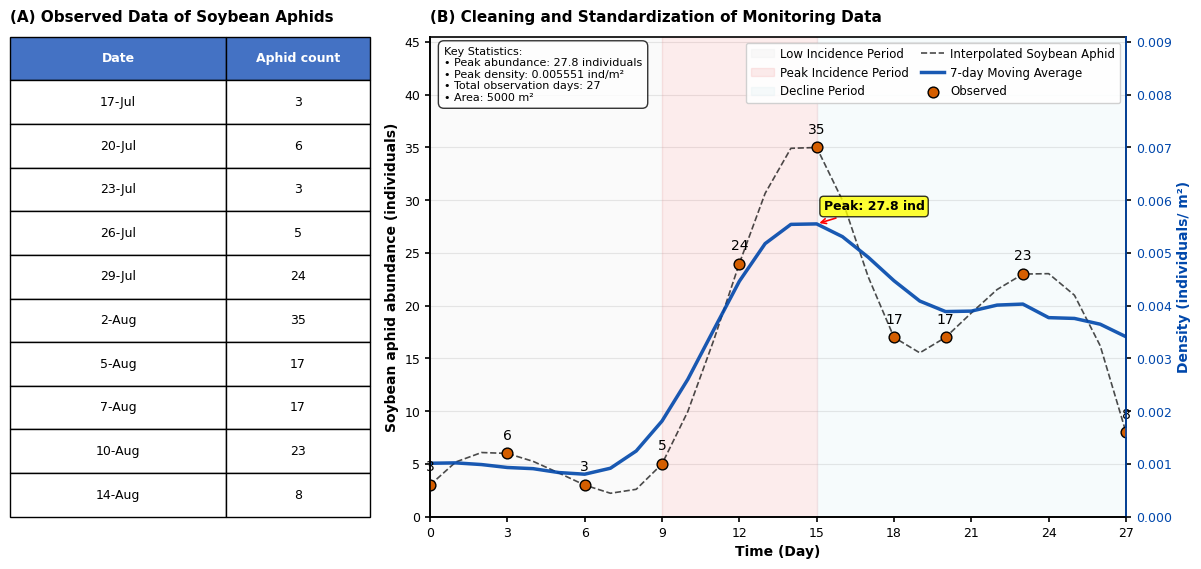

This figure's Python source:
import numpy as np
import matplotlib.pyplot as plt
import pandas as pd
from scipy import interpolate

# ===================== 数据 =====================
obs_dates_str = [
    '17-Jul', '20-Jul', '23-Jul', '26-Jul', '29-Jul',
    '2-Aug', '5-Aug', '7-Aug', '10-Aug', '14-Aug'
]
obs_aphid_raw = np.array([3,6,3,5,24,35,17,17,23,8])
obs_rel_days = np.array([0,3,6,9,12,15,18,20,23,27])
full_rel_days = np.arange(0, 28)

# ===================== 插值 + 7天平均 =====================
interp_func = interpolate.CubicSpline(obs_rel_days, obs_aphid_raw)
full_aphid_interp = interp_func(full_rel_days)
full_aphid_interp[full_aphid_interp < 0] = 0

aphid_interp_series = pd.Series(full_aphid_interp)
aphid_ma7 = aphid_interp_series.rolling(
    window=7, center=True, min_periods=1
).mean()
full_aphid_ma7 = aphid_ma7.values
area = 5000

# ===================== 画图（核心：标题在外部上方+高度一致+图表丰富化）=====================
plt.rcParams.update({
    'font.family': 'Arial',
    'font.size': 9,
    'axes.linewidth': 1.2,
    'xtick.major.width': 1.2,
    'ytick.major.width': 1.2,
    'legend.frameon': True,
    'legend.fancybox': True,
    'legend.shadow': False,
    'legend.framealpha': 0.9
})

fig = plt.figure(figsize=(12, 6))  # 固定画布尺寸

# ------------------- 左：表格（标题在外部上方左上角）-------------------
# 轴位置：[左, 下, 宽, 高] → 顶部留空放标题（height=0.8，top=0.08+0.8=0.88）
ax_table = fig.add_axes([0.03, 0.08, 0.30, 0.80])
ax_table.axis('off')

# (A) 标题：在表格轴的外部上方左上角（基于画布坐标，精准对齐）
fig.text(
    0.03, 0.90,  # 画布坐标：x=0.03（和表格左边界对齐），y=0.90（表格顶部上方）
    '(A) Observed Data of Soybean Aphids',
    fontsize=11, fontweight='bold',
    va='bottom', ha='left'  # 底部对齐表格顶部，左对齐表格左边界
)

# 表格：填满轴区域，左上角对齐
table_data = [[d, str(v)] for d, v in zip(obs_dates_str, obs_aphid_raw)]
table = ax_table.table(
    cellText=table_data,
    colLabels=['Date', 'Aphid count'],
    cellLoc='center',
    loc='center',  # 表格在轴内居中
    colWidths=[0.6, 0.4],
    bbox=[0.0, 0.0, 1.0, 1.0]
)
table.auto_set_font_size(False)
table.set_fontsize(9)
table.scale(1.0, 2.0)

# 表头样式
for i in range(2):
    table[(0, i)].set_facecolor('#4472C4')
    table[(0, i)].set_text_props(weight='bold', color='white')

# ------------------- 右：曲线图（丰富化优化）-------------------
# 轴位置：[左, 下, 宽, 高] → bottom=0.08、height=0.80（和表格完全一致）
ax1 = fig.add_axes([0.38, 0.08, 0.58, 0.80])
ax2 = ax1.twinx()

# (B) 标题：在曲线图轴的外部上方左上角（和(A)同y坐标，x对齐图左边界）
fig.text(
    0.38, 0.90,  # 画布坐标：x=0.38（和图左边界对齐），y=0.90（和(A)同高度）
    '(B) Cleaning and Standardization of Monitoring Data',
    fontsize=11, fontweight='bold',
    va='bottom', ha='left'  # 底部对齐图顶部，左对齐图左边界
)

# 1. 分段背景色（按蚜虫数量趋势划分阶段）
# 低发期（0-9天）、高发期（9-15天）、衰退期（15-27天）
ax1.axvspan(0, 9, alpha=0.1, color='lightgray', label='Low Incidence Period')
ax1.axvspan(9, 15, alpha=0.15, color='lightcoral', label='Peak Incidence Period')
ax1.axvspan(15, 27, alpha=0.1, color='lightblue', label='Decline Period')

# 2. 绘制曲线（优化样式）
# 插值曲线：虚线+轻微透明
ax1.plot(full_rel_days, full_aphid_interp, color='black', linestyle='--',
         linewidth=1.2, label='Interpolated Soybean Aphid', alpha=0.7)
# 7天平均：实线+加粗+深蓝色
ax1.plot(full_rel_days, full_aphid_ma7, color='#0047AB',
         linewidth=2.5, label='7-day Moving Average', alpha=0.9)
# 观测点：更大尺寸+渐变色+边框
ax1.scatter(obs_rel_days, obs_aphid_raw, color='#D55E00', s=60,
            zorder=10, label='Observed', edgecolor='black', linewidth=1)

# 3. 关键节点标注（峰值、谷值）
peak_day = full_rel_days[np.argmax(full_aphid_ma7)]
peak_value = full_aphid_ma7[np.argmax(full_aphid_ma7)]
ax1.annotate(f'Peak: {peak_value:.1f} ind',
             xy=(peak_day, peak_value), xytext=(5, 10),
             textcoords='offset points', fontsize=9, fontweight='bold',
             bbox=dict(boxstyle='round,pad=0.3', facecolor='yellow', alpha=0.8),
             arrowprops=dict(arrowstyle='->', color='red', lw=1.2))

# 4. 观测值标注优化（移除边框+调大字体）
for d, v in zip(obs_rel_days, obs_aphid_raw):
    ax1.annotate(str(v), (d, v), xytext=(0, 10), textcoords='offset points',
                 fontsize=10, ha='center', zorder=11)  # 移除bbox参数（边框），字体调大到10

# 5. 坐标轴优化
y1_max = np.max(obs_aphid_raw) * 1.3  # 增加顶部留白
y2_max = y1_max / area
ax1.set_xlabel('Time (Day)', fontsize=10, fontweight='bold')
ax1.set_ylabel('Soybean aphid abundance (individuals)', fontsize=10, fontweight='bold')
ax2.set_ylabel(r'Density (individuals/ m²)', color='#0047AB', fontsize=10, fontweight='bold')

# Y轴刻度优化
ax1.set_xticks(np.arange(0, 28, 3))  # 每3天一个刻度，更密集
ax1.set_yticks(np.arange(0, y1_max+1, 5))  # 每5个个体一个刻度
ax2.set_yticks(np.arange(0, y2_max+0.001, 0.001))  # 密度刻度细化

# 轴样式优化
ax2.tick_params(axis='y', labelcolor='#0047AB', width=1.2)
ax2.spines['right'].set_color('#0047AB')
ax2.spines['right'].set_linewidth(1.2)
#ax1.spines['top'].set_visible(False)  # 隐藏顶部边框
ax2.spines['top'].set_visible(False)

# 6. 网格线（轻量级，不杂乱）
ax1.grid(True, axis='y', alpha=0.3, linestyle='-', linewidth=0.8)
ax1.set_axisbelow(True)  # 网格线在曲线下方

# 7. 图例优化（多列布局+位置调整）
ax1.legend(loc='upper right', ncol=2, fontsize=8.5, columnspacing=1.0, handletextpad=0.5)

# 8. 补充统计信息文本框
stats_text = f"""Key Statistics:
• Peak abundance: {peak_value:.1f} individuals
• Peak density: {peak_value/area:.6f} ind/m²
• Total observation days: 27
• Area: {area} m²"""
ax1.text(0.02, 0.98, stats_text, transform=ax1.transAxes,
         fontsize=8, verticalalignment='top',
         bbox=dict(boxstyle='round,pad=0.5', facecolor='white', alpha=0.8))

# 坐标轴范围
ax1.set_xlim(0, 27)
ax1.set_ylim(0, y1_max)
ax2.set_ylim(0, y2_max)

# 保存+显示（避免裁剪标题）
plt.savefig('Table+Plot_SCI_0-27days_enhanced.png', dpi=300, bbox_inches='tight')
plt.show()

# ===================== 数据输出 =====================
print("="*60)
print("7天滑动平均数据（0-27天）")
print("="*60)
print(f"数据时间范围：0 - 27 天")
print(f"27天插值值：{full_aphid_interp[-1]:.2f} 头")
print(f"27天7天移动平均：{full_aphid_ma7[-1]:.2f} 头")
print(f"27天蚜虫密度（移动平均）：{full_aphid_ma7[-1]/area:.6f} individuals/m²")
print(f"峰值出现时间：第 {peak_day} 天，峰值数量：{peak_value:.2f} 头")

df_ma7 = pd.DataFrame({
    'Day': full_rel_days,
    'Interpolated_Aphid': full_aphid_interp,
    '7day_Moving_Average': full_aphid_ma7,
    'Density_MA7': full_aphid_ma7 / area
})
df_ma7.to_csv('soybean_aphid_ma7_0-27days.csv', index=False)
print("\n✅ 数据已导出到：soybean_aphid_ma7_0-27days.csv")
